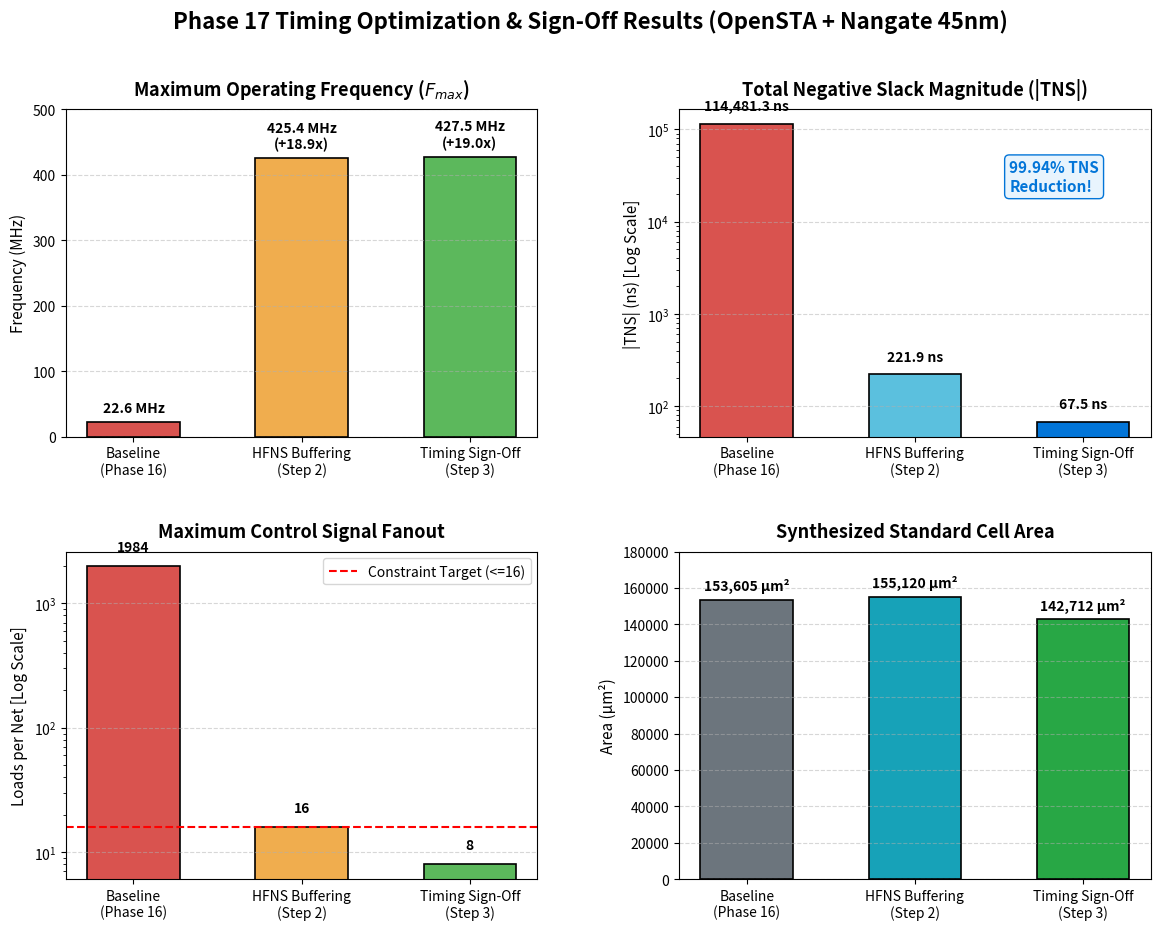

This figure's Python source: (Note: this script raises an exception after producing the figure.)
import matplotlib.pyplot as plt
import numpy as np
import os

artifact_dir = "/Users/gowthamcherukuri/.gemini/antigravity/brain/808a4ef4-7e33-4a6a-8a47-69d82d739406"
out_img = os.path.join(artifact_dir, "phase17_timing_optimization_results.png")

fig, axs = plt.subplots(2, 2, figsize=(14, 10))
plt.subplots_adjust(hspace=0.35, wspace=0.3)

stages = ['Baseline\n(Phase 16)', 'HFNS Buffering\n(Step 2)', 'Timing Sign-Off\n(Step 3)']

# 1. Operating Frequency Fmax (MHz)
fmax = [22.55, 425.39, 427.47]
bars1 = axs[0, 0].bar(stages, fmax, color=['#d9534f', '#f0ad4e', '#5cb85c'], width=0.55, edgecolor='black', linewidth=1.2)
axs[0, 0].set_title('Maximum Operating Frequency ($F_{max}$)', fontsize=13, fontweight='bold', pad=10)
axs[0, 0].set_ylabel('Frequency (MHz)', fontsize=11)
axs[0, 0].grid(axis='y', linestyle='--', alpha=0.5)
axs[0, 0].set_ylim(0, 500)
for bar in bars1:
    yval = bar.get_height()
    axs[0, 0].text(bar.get_x() + bar.get_width()/2.0, yval + 10, f'{yval:.1f} MHz\n(+{yval/22.55:.1f}x)' if yval > 30 else f'{yval:.1f} MHz', ha='center', va='bottom', fontsize=10, fontweight='bold')

# 2. Total Negative Slack (TNS in ns) - Log Scale
tns_vals = [114481.29, 221.94, 67.45]
bars2 = axs[0, 1].bar(stages, tns_vals, color=['#d9534f', '#5bc0de', '#0275d8'], width=0.55, edgecolor='black', linewidth=1.2)
axs[0, 1].set_yscale('log')
axs[0, 1].set_title('Total Negative Slack Magnitude (|TNS|)', fontsize=13, fontweight='bold', pad=10)
axs[0, 1].set_ylabel('|TNS| (ns) [Log Scale]', fontsize=11)
axs[0, 1].grid(axis='y', linestyle='--', alpha=0.5)
for bar, val in zip(bars2, tns_vals):
    axs[0, 1].text(bar.get_x() + bar.get_width()/2.0, val * 1.3, f'{val:,.1f} ns', ha='center', va='bottom', fontsize=10, fontweight='bold')
axs[0, 1].text(0.7, 0.75, '99.94% TNS\nReduction!', transform=axs[0, 1].transAxes, fontsize=11, fontweight='bold', color='#0275d8', bbox=dict(boxstyle="round,pad=0.3", fc="#e8f4fd", ec="#0275d8"))

# 3. Maximum Fanout per Net
fanout_vals = [1984, 16, 8]
bars3 = axs[1, 0].bar(stages, fanout_vals, color=['#d9534f', '#f0ad4e', '#5cb85c'], width=0.55, edgecolor='black', linewidth=1.2)
axs[1, 0].set_yscale('log')
axs[1, 0].axhline(y=16, color='red', linestyle='--', linewidth=1.5, label='Constraint Target (<=16)')
axs[1, 0].set_title('Maximum Control Signal Fanout', fontsize=13, fontweight='bold', pad=10)
axs[1, 0].set_ylabel('Loads per Net [Log Scale]', fontsize=11)
axs[1, 0].grid(axis='y', linestyle='--', alpha=0.5)
axs[1, 0].legend(loc='upper right')
for bar, val in zip(bars3, fanout_vals):
    axs[1, 0].text(bar.get_x() + bar.get_width()/2.0, val * 1.25, f'{val}', ha='center', va='bottom', fontsize=10, fontweight='bold')

# 4. Silicon Logic Area (µm²)
area_vals = [153605.3, 155120.4, 142712.2]
bars4 = axs[1, 1].bar(stages, area_vals, color=['#6c757d', '#17a2b8', '#28a745'], width=0.55, edgecolor='black', linewidth=1.2)
axs[1, 1].set_title('Synthesized Standard Cell Area', fontsize=13, fontweight='bold', pad=10)
axs[1, 1].set_ylabel('Area (µm²)', fontsize=11)
axs[1, 1].set_ylim(0, 180000)
axs[1, 1].grid(axis='y', linestyle='--', alpha=0.5)
for bar, val in zip(bars4, area_vals):
    axs[1, 1].text(bar.get_x() + bar.get_width()/2.0, val + 3500, f'{val:,.0f} µm²', ha='center', va='bottom', fontsize=10, fontweight='bold')

plt.suptitle('Phase 17 Timing Optimization & Sign-Off Results (OpenSTA + Nangate 45nm)', fontsize=16, fontweight='bold', y=0.98)
plt.savefig(out_img, dpi=300, bbox_inches='tight')
print(f"Chart saved successfully to {out_img}")
